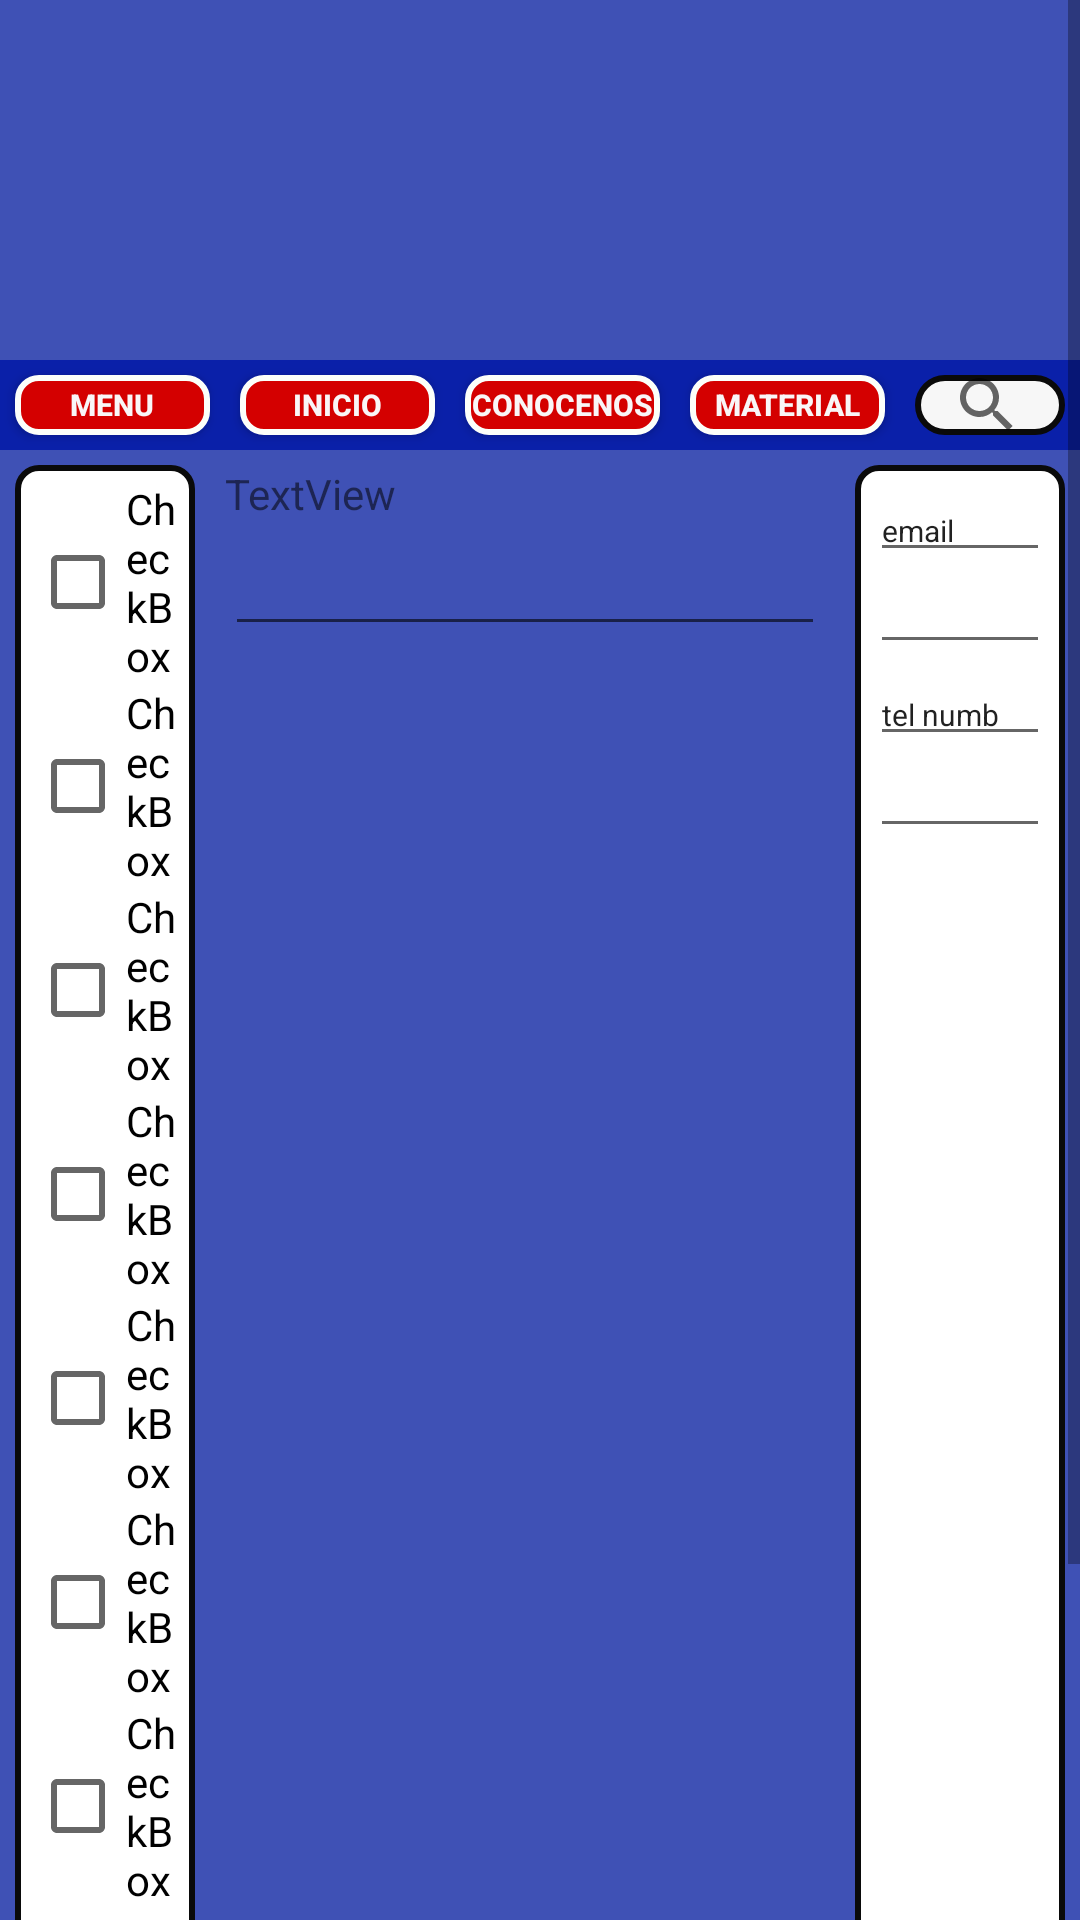

Android layout source for this screen:
<!-- AndroidManifest.xml: application theme AppTheme -->
<!-- res/layout/u2_act_final.xml -->
<?xml version="1.0" encoding="utf-8"?>
<LinearLayout xmlns:android="http://schemas.android.com/apk/res/android"
    android:layout_width="match_parent"
    android:layout_height="match_parent"
    android:orientation="vertical"
    android:background="@color/colorAzul">

    <ScrollView
        android:layout_width="match_parent"
        android:layout_height="match_parent">

        <LinearLayout
            android:layout_width="match_parent"
            android:layout_height="match_parent"
            android:orientation="vertical">

            <LinearLayout
                android:id="@+id/LLBandera"
                android:layout_width="match_parent"
                android:layout_height="120dp"
                android:background="@drawable/inglflag"
                android:orientation="horizontal">

            </LinearLayout>

            <LinearLayout
                android:id="@+id/menu"
                android:layout_width="match_parent"
                android:layout_height="wrap_content"
                android:background="@color/colorAzulOscuro"
                android:orientation="horizontal">

                <Button
                    android:id="@+id/menu1"
                    style="@style/BotonesInicio"
                    android:text="Menu" />

                <Button
                    android:id="@+id/inicio"
                    style="@style/BotonesInicio"
                    android:text="Inicio" />

                <Button
                    android:id="@+id/conocenos"
                    style="@style/BotonesInicio"
                    android:text="Conocenos" />

                <Button
                    android:id="@+id/material"
                    style="@style/BotonesInicio"
                    android:text="Material" />

                <SearchView
                    style="@style/SearchView"
                    android:layout_width="match_parent"
                    android:layout_height="match_parent" />

            </LinearLayout>

            <LinearLayout
                android:layout_width="match_parent"
                android:layout_height="match_parent"
                android:orientation="horizontal">

                <LinearLayout
                    android:id="@+id/LLV1"
                    android:layout_width="60dp"
                    android:layout_height="match_parent"
                    android:orientation="vertical"
                    style="@style/estiloLayout">

                    <CheckBox
                        android:id="@+id/checkBox14"
                        android:layout_width="match_parent"
                        android:layout_height="wrap_content"
                        android:text="CheckBox"
                        android:textSize="14sp" />

                    <CheckBox
                        android:id="@+id/checkBox13"
                        android:layout_width="match_parent"
                        android:layout_height="wrap_content"
                        android:text="CheckBox" />

                    <CheckBox
                        android:id="@+id/checkBox12"
                        android:layout_width="match_parent"
                        android:layout_height="wrap_content"
                        android:text="CheckBox" />

                    <CheckBox
                        android:id="@+id/checkBox11"
                        android:layout_width="match_parent"
                        android:layout_height="wrap_content"
                        android:text="CheckBox" />

                    <CheckBox
                        android:id="@+id/checkBox10"
                        android:layout_width="match_parent"
                        android:layout_height="wrap_content"
                        android:text="CheckBox" />

                    <CheckBox
                        android:id="@+id/checkBox9"
                        android:layout_width="match_parent"
                        android:layout_height="wrap_content"
                        android:text="CheckBox" />

                    <CheckBox
                        android:id="@+id/checkBox2"
                        android:layout_width="match_parent"
                        android:layout_height="wrap_content"
                        android:text="CheckBox" />

                    <CheckBox
                        android:id="@+id/checkBox"
                        android:layout_width="match_parent"
                        android:layout_height="wrap_content"
                        android:text="CheckBox" />

                    <Button
                        android:id="@+id/button5"
                        android:layout_width="match_parent"
                        android:layout_height="wrap_content"
                        android:text="Button" />
                </LinearLayout>

                <LinearLayout
                    android:id="@+id/LLV2"
                    android:layout_width="200dp"
                    android:layout_height="match_parent"
                    android:orientation="vertical"
                    android:layout_margin="@dimen/d5"
                    android:background="">

                    <TextView
                        android:id="@+id/textView"
                        android:layout_width="match_parent"
                        android:layout_height="wrap_content"
                        android:text="TextView" />

                    <EditText
                        android:id="@+id/editText5"
                        android:layout_width="match_parent"
                        android:layout_height="wrap_content"
                        android:ems="10"
                        android:inputType="textMultiLine" />
                </LinearLayout>

                <LinearLayout
                    android:id="@+id/LLV3"
                    android:layout_width="match_parent"
                    android:layout_height="match_parent"
                    android:orientation="vertical"
                    android:layout_margin="@dimen/d5"
                    style="@style/estiloLayout">

                    <EditText
                        android:id="@+id/email"
                        android:layout_width="match_parent"
                        android:layout_height="wrap_content"
                        android:ems="10"
                        android:inputType="textEmailAddress"
                        android:text="email"
                        android:textSize="10sp" />

                    <EditText
                        android:id="@+id/password"
                        android:layout_width="match_parent"
                        android:layout_height="wrap_content"
                        android:ems="10"
                        android:inputType="numberPassword"
                        android:textSize="10sp" />

                    <EditText
                        android:id="@+id/telnumb"
                        android:layout_width="match_parent"
                        android:layout_height="wrap_content"
                        android:ems="10"
                        android:inputType="phone"
                        android:text="tel numb"
                        android:textSize="10sp" />

                    <EditText
                        android:id="@+id/editText4"
                        android:layout_width="match_parent"
                        android:layout_height="wrap_content"
                        android:ems="10"
                        android:inputType="textPostalAddress"
                        android:textSize="10sp" />
                </LinearLayout>
            </LinearLayout>


        </LinearLayout>


    </ScrollView>
</LinearLayout>
<!-- resources referenced by this layout -->
<resources>
  <color name="colorAzul">#3F51B5</color>
  <color name="colorAzulOscuro">#0a20a9</color>
  <dimen name="d5">5dp</dimen>
  <style name="BotonesInicio" parent="DimenBarraInicio">
  
         <item name="android:textColor">@color/colorBlanco</item>
         <item name="android:background">@drawable/fondo_boton_inicio</item>
         <item name="android:shadowColor">@color/colorNegro</item>
          <item name="android:textSize">@dimen/d10</item>
          <item name="android:textStyle">bold</item>
          <item name="android:gravity">center</item>
          <item name="android:layout_width">@dimen/d65</item>
          <item name="android:layout_height">@dimen/d20</item>
          <item name="android:shadowDx">5dp</item>
          <item name="android:shadowDy">0dp</item>
          <item name="android:shadowRadius">5dp</item>
          <item name="android:layout_margin">@dimen/d5</item>
  
     </style>
  <style name="SearchView" parent="DimenBarraInicio">
  
          <item name="android:background">@drawable/fondo_busqueda</item>
          <item name="android:layout_width">@dimen/d65</item>
          <item name="android:layout_height">@dimen/d20</item>
          <item name="android:shadowDx">5dp</item>
          <item name="android:shadowDy">0dp</item>
          <item name="android:shadowRadius">5dp</item>
          <item name="android:layout_margin">@dimen/d5</item>
  
      </style>
  <style name="estiloLayout">
          <item name="android:background">@drawable/fonfo_layout</item>
          <item name="android:layout_margin">@dimen/d5</item>
          <item name="android:padding">@dimen/d5</item>
  
      </style>
  <style name="DimenBarraInicio">
  
  
  
  
  
      </style>
  <color name="colorBlanco">#f9f6f7</color>
  <!-- drawable fondo_boton_inicio (drawable) -->
  <?xml version="1.0" encoding="utf-8"?>
  <shape xmlns:android="http://schemas.android.com/apk/res/android" android:shape="rectangle" >
      <corners
          android:radius="7dp"
          />
      <solid
          android:color="#D40000"
          />
      <padding
          android:left="0dp"
          android:top="0dp"
          android:right="0dp"
          android:bottom="0dp"
          />
      <size
          android:width="120dp"
          android:height="30dp"
          />
      <stroke
          android:width="2dp"
          android:color="#FCFFFA"
          />
  </shape>
  <color name="colorNegro">#050505</color>
  <dimen name="d10">10dp</dimen>
  <dimen name="d65">65dp</dimen>
  <dimen name="d20">20dp</dimen>
  <!-- drawable fondo_busqueda (drawable) -->
  <?xml version="1.0" encoding="utf-8"?>
  <shape xmlns:android="http://schemas.android.com/apk/res/android" android:shape="rectangle" >
      <corners
          android:radius="14dp"
          />
      <solid
          android:color="#F7F7F7"
          />
      <padding
          android:left="0dp"
          android:top="0dp"
          android:right="0dp"
          android:bottom="0dp"
          />
      <size
          android:width="120dp"
          android:height="30dp"
          />
      <stroke
          android:width="2dp"
          android:color="#0A0A0A"
          />
  </shape>
  <!-- drawable fonfo_layout (drawable) -->
  <?xml version="1.0" encoding="utf-8"?>
  <shape xmlns:android="http://schemas.android.com/apk/res/android" android:shape="rectangle" >
      <corners
          android:radius="7dp"
          />
      <solid
          android:color="#FFFFFF"
          />
      <padding
          android:left="0dp"
          android:top="0dp"
          android:right="0dp"
          android:bottom="0dp"
          />
  
      <stroke
          android:width="2dp"
          android:color="#0A0A0A"
          />
  </shape>
</resources>
